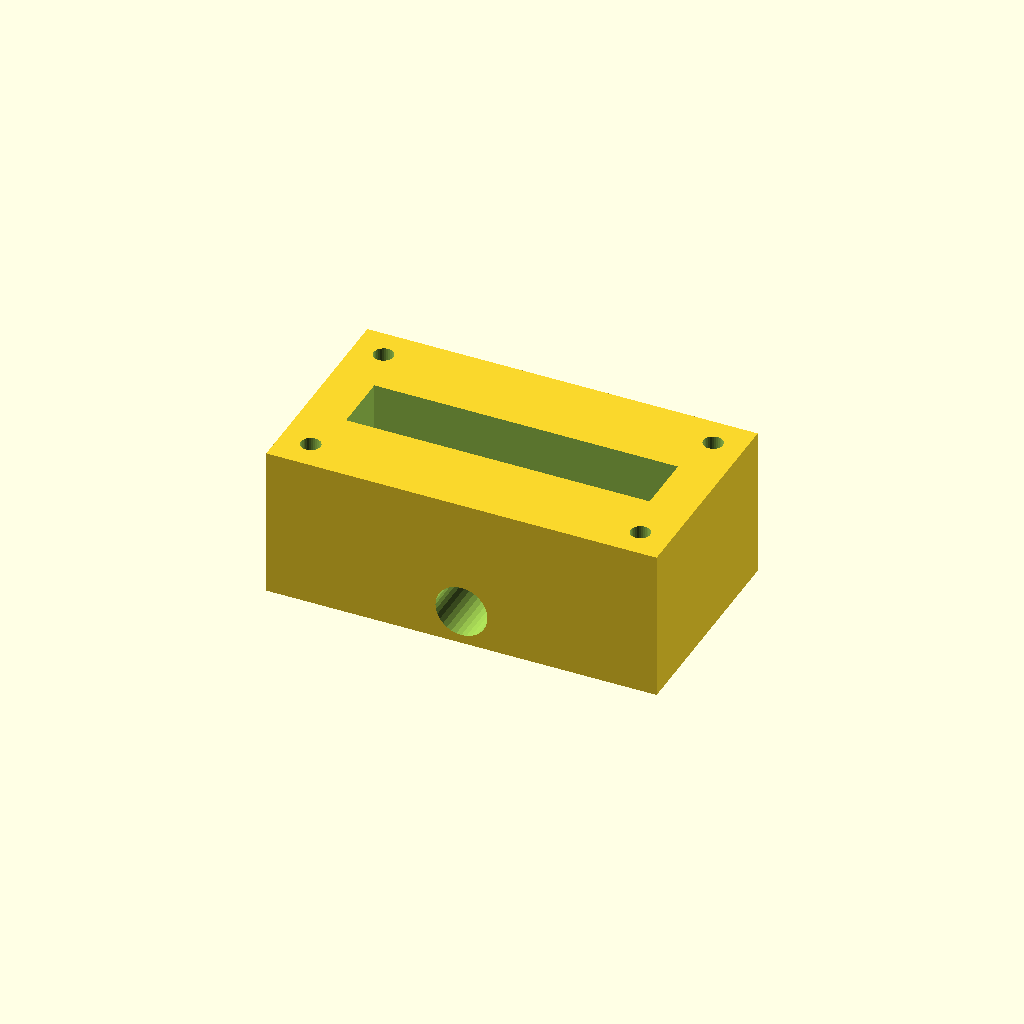
Cell 1: rendered with the file's own defaults.
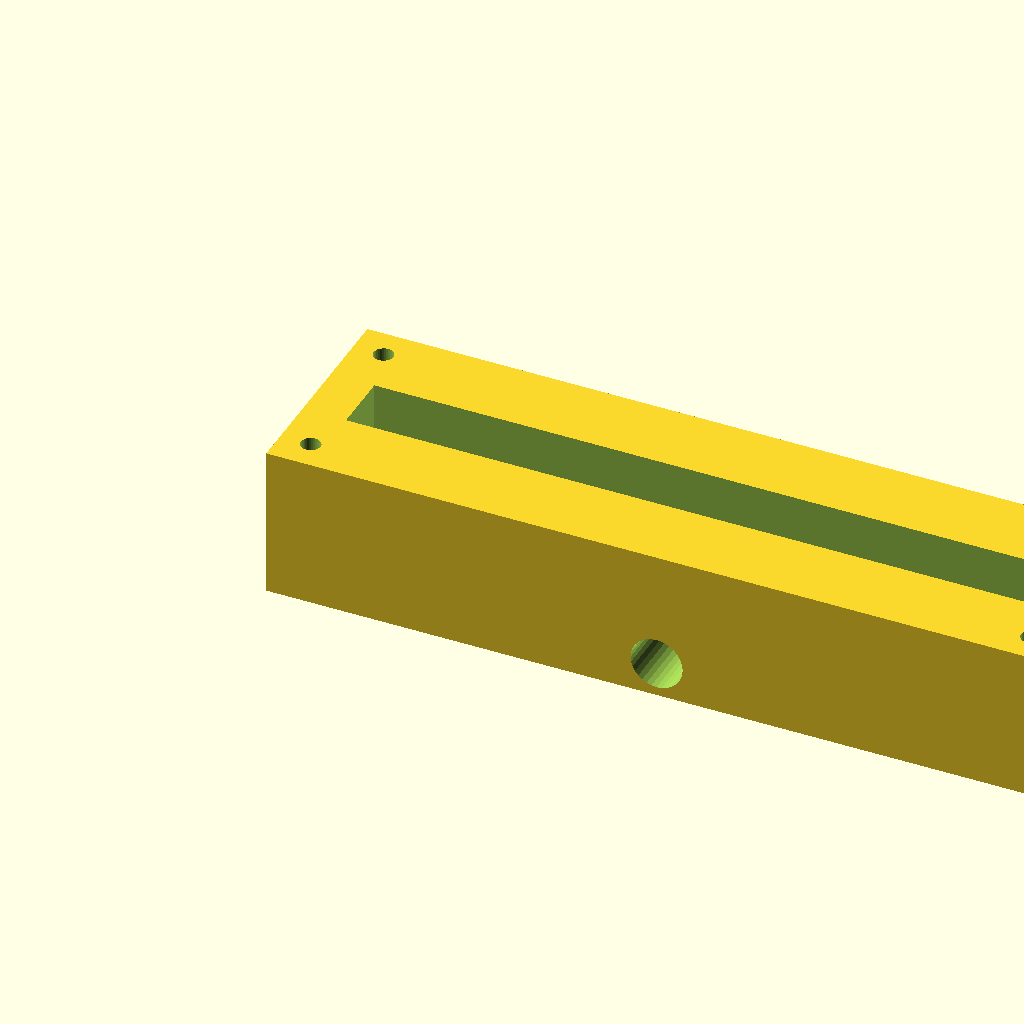
Cell 2: the same model with block_l = 180.
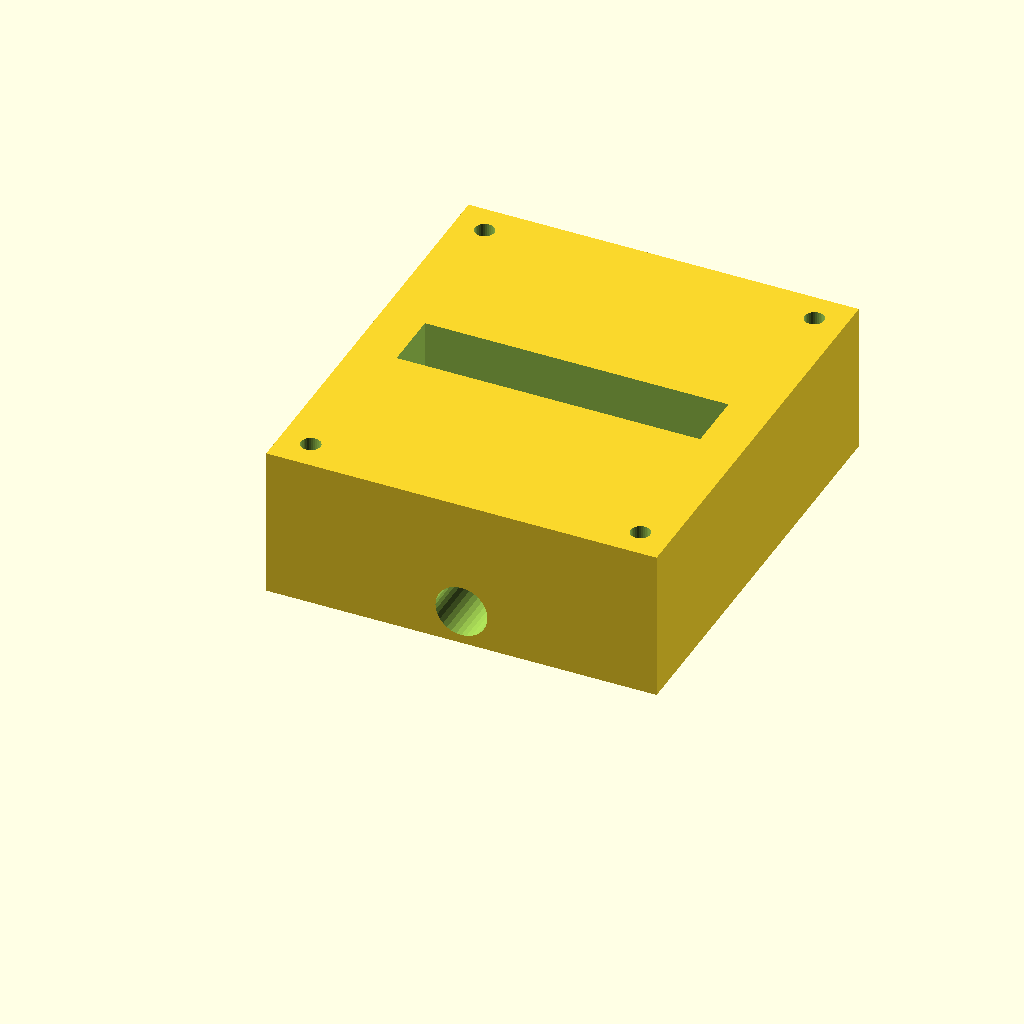
Cell 3: block_w = 100 (everything else at default).
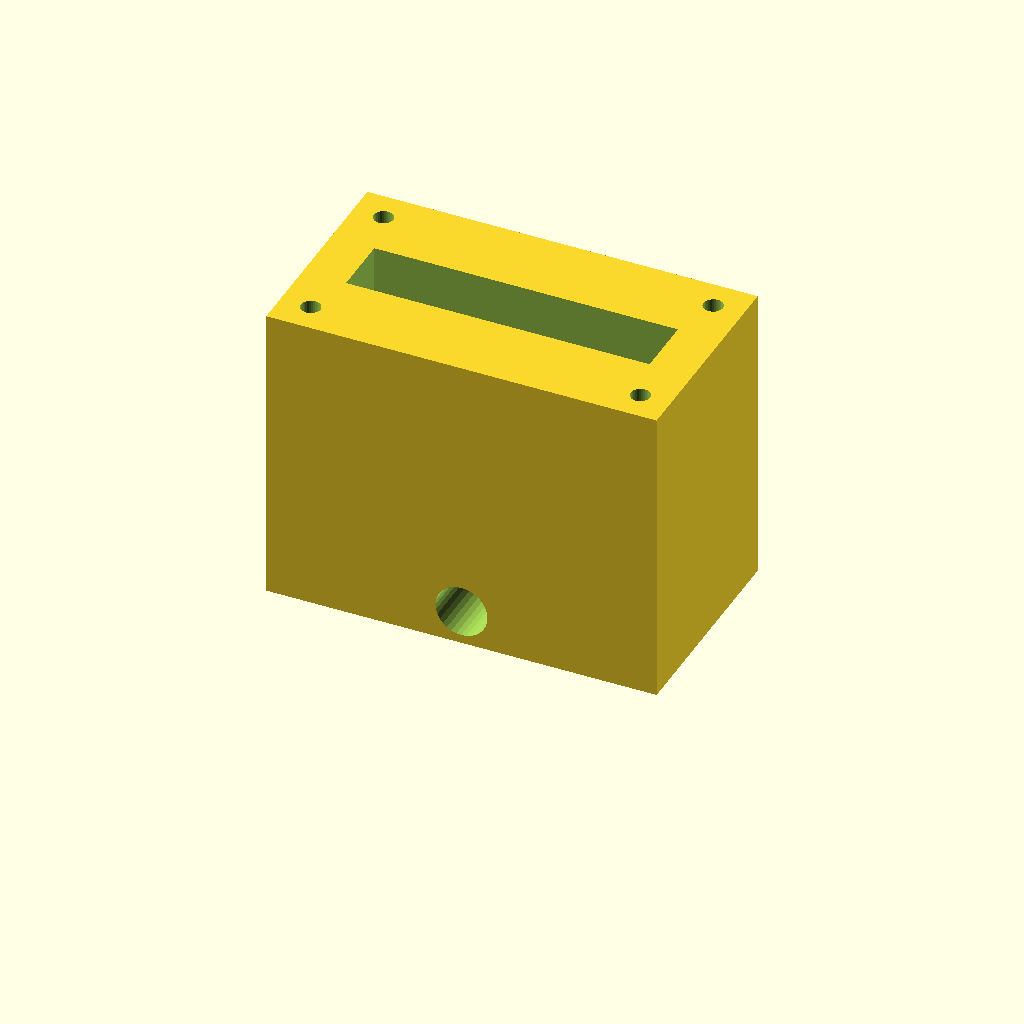
Cell 4 — block_h set to 70, the other parameters unchanged.
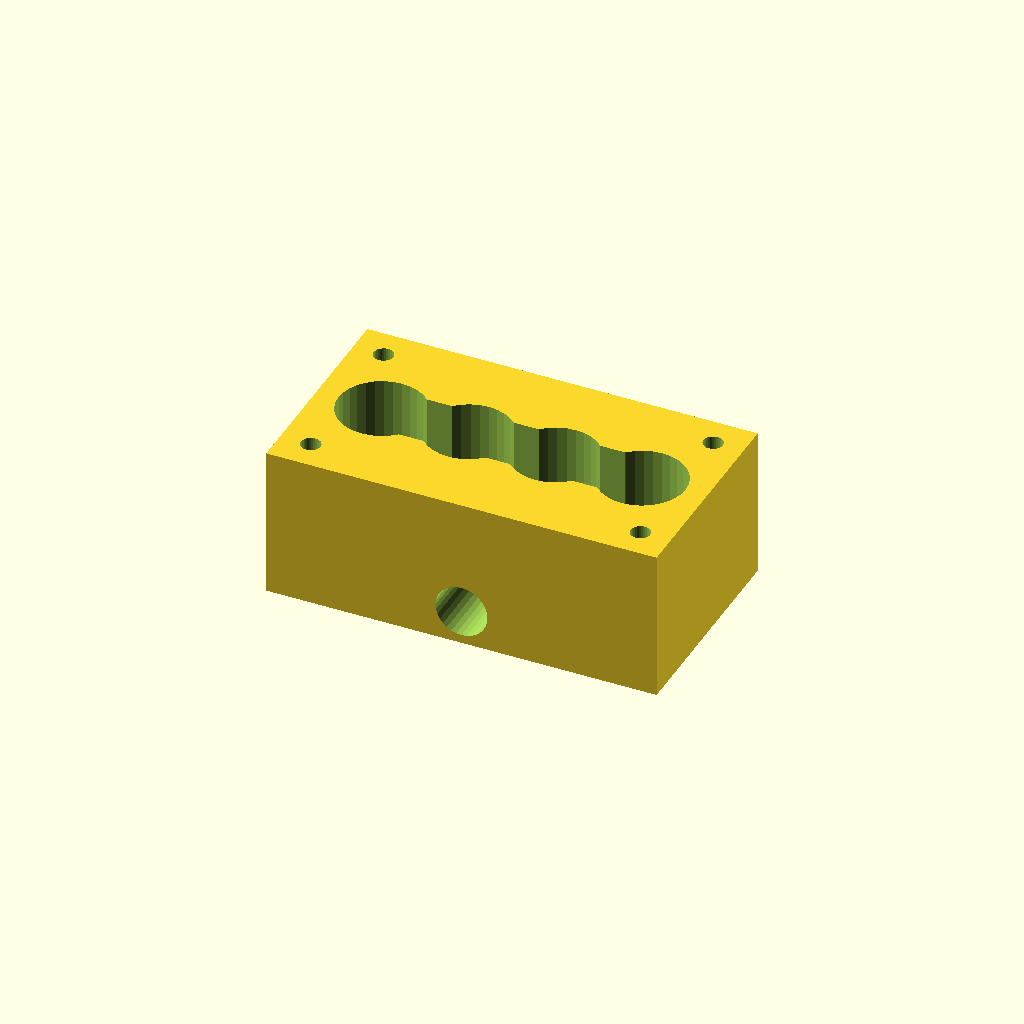
Cell 5: the same model with port_d = 20.
One fixed orthographic camera (rotation 55°, 0°, 25°; colour scheme Cornfield) for every cell.
OpenSCAD source file optional_data/data/solid2/manifoldblock/part_0148.scad:
$fn = 32;

// ----------------------------------------------------------------------
// Manifold block: side_outlet manifold
// ----------------------------------------------------------------------

// --- parameters (mm) ---
block_l = 90;             // block length, X
block_w = 50;             // block width, Y
block_h = 35;             // block height, Z
port_d = 10;              // port bore diameter
port_pitch = 20;          // port pitch along X
gallery_d = 14;           // top gallery width, Y
gallery_depth = 16;       // gallery pocket depth
wall_p = 10;              // gallery end wall thickness, X
mnt_d = 4.5;              // mounting hole diameter
mnt_in = 7;               // mounting hole inset from the edges
out_d = 12;               // outlet bore diameter
out_z = 8;                // outlet axis height

n_ports = 4;  // ports in the row
port_x0 = (block_l - (n_ports - 1) * port_pitch) / 2;  // first port X

difference() {
  cube([block_l, block_w, block_h]);
  for (i = [0 : n_ports - 1])
    translate([port_x0 + i * port_pitch, block_w / 2, -1])
      cylinder(h = block_h + 2, d = port_d);
  translate([wall_p, block_w / 2 - gallery_d / 2, block_h - gallery_depth])
    cube([block_l - 2 * wall_p, gallery_d, gallery_depth + 1]);
  for (cx = [mnt_in, block_l - mnt_in])
    for (cy = [mnt_in, block_w - mnt_in])
      translate([cx, cy, -1]) cylinder(h = block_h + 2, d = mnt_d);
  translate([block_l / 2, -1, out_z]) rotate([-90, 0, 0])
    cylinder(h = block_w + 2, d = out_d);
}
Customizer parameters (derived from the source; name, type, default, range or options):
block_l: number, default 90
block_w: number, default 50
block_h: number, default 35
port_d: number, default 10
port_pitch: number, default 20
gallery_d: number, default 14
gallery_depth: number, default 16
wall_p: number, default 10
mnt_d: number, default 4.5
mnt_in: number, default 7
out_d: number, default 12
out_z: number, default 8
n_ports: number, default 4
